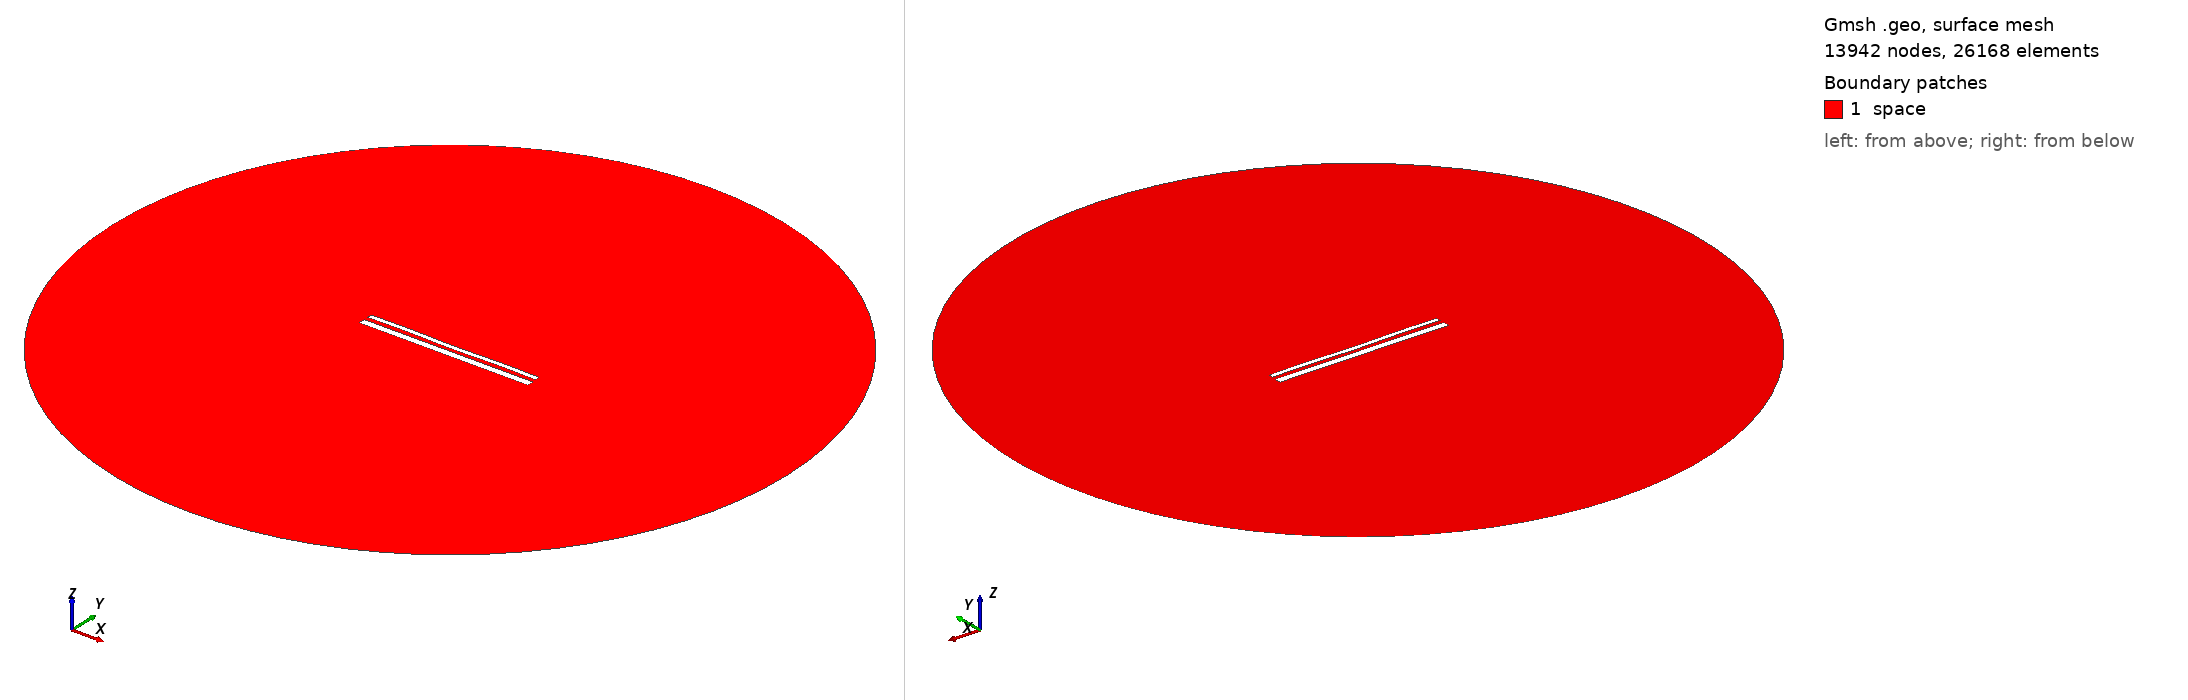

Gmsh geometry script, surface-meshed: 13942 nodes, 26168 surface elements. Boundary patches (legend numbers): 1 space. Left view from above one corner, right view from below the opposite corner. Legend entries are the model's physical surfaces. The drawing asked Gmsh for element sizes between 1% and 20% of the model's largest extent; the script's own settings can give other sizes.

=== 14540.geo (drawn) ===
//---------------------------------------
// Geometry kernel
//---------------------------------------

SetFactory("OpenCASCADE");



//---------------------------------------
// Parameters of the geometry
//---------------------------------------

// Overetch of the upper plate
overetch = 0.5;

// Distance between the plates
distance = 2.25;

// Discretization over the x axis (for the deformation)
nx = 50; 

// Length of the plate
L = 100 - overetch; 

// Number of modes
n = 4; 

// 1st mode coefficient
coeff(1) = -0.075;
beta(1) = 0.596864 * 3.1415926535 / L;

// 2nd mode coefficient
coeff(2) = -0.075;
beta(2) = 1.49418 * 3.1415926535 / L;

// 3rd mode coefficient
coeff(3) = 0.0;
beta(3) = 2.50025 * 3.1415926535 / L;

// 4th mode coefficient
coeff(4) = 0.15;
beta(4) = 3.49999 * 3.1415926535 / L;



//---------------------------------------
// Upper plate (deformed rectangle)
//---------------------------------------

// Coordiantes of the upper plate
xmin = -50;
xmax = 50 - overetch;

// Height of the upper plate
yheight = 4 - 2 * overetch;

// Indexes of the points
UpperID[] = {};
LowerID[] = {};
LeftID[] = {};
RightID[] = {};

// Point index
p = 1;

// Horizontal edges
For i In {1:nx}
    x = xmin + (i-1)*(xmax - xmin)/(nx-1);

    y_bottom = distance / 2 + overetch;
    For j In {1:n}
        C = (Cosh(beta(j)*L) + Cos(beta(j)*L)) / (Sinh(beta(j)*L) + Sin(beta(j)*L));
        y_bottom  = y_bottom + coeff(j) * (Cosh(beta(j)*(x+50)) - Cos(beta(j)*(x+50)) - C * (Sinh(beta(j)*(x+50)) - Sin(beta(j)*(x+50))));
    EndFor

    y_top = y_bottom + yheight;

    Point(p) = {x, y_top, 0, 1.0};
    UpperID[i] = p;
    p = p + 1;

    Point(p) = {x, y_bottom, 0, 1.0};
    LowerID[i] = p;
    p = p + 1;
EndFor

// Create point lists
UpperPts[] = {}; LowerPts[] = {};
For i In {1:nx}
  UpperPts[] += {UpperID[i]};
  LowerPts[] += {LowerID[i]};
EndFor

// Build splines
Spline(1) = {UpperPts[]};
Spline(2) = {LowerPts[]};
Line(3) = {LowerPts[nx-1], UpperPts[nx-1]};
Line(4) = {LowerPts[0], UpperPts[0]};

// Build the plane surface
Curve Loop(1) = {2, 3, -1, -4};
Plane Surface(1) = {1};



//---------------------------------------
// Lower plate (rectangle)
//---------------------------------------

// Vertices
Point(1001) = {-50, -1, 0, 1.0};
Point(1002) = { 50, -1, 0, 1.0};
Point(1003) = { 50,  -5, 0, 1.0};
Point(1004) = {-50,  -5, 0, 1.0};

// Edges
Line(5) = {1001, 1002};
Line(6) = {1002, 1003};
Line(7) = {1003, 1004};
Line(8) = {1004, 1001};

// Plane surface
Line Loop(2) = {5, 6, 7, 8};
Plane Surface(2) = {2}; 



//---------------------------------------
// Outer (fictious) boundary
//---------------------------------------

// Points
Point(1005) = {0, 0, 0};       // Center
Point(1006) = {200, 0, 0};     // Start point
Point(1007) = {0, 200, 0};     // 90 degrees
Point(1008) = {-200, 0, 0};    // 180 degrees
Point(1009) = {0, -200, 0};    // 270 degrees

// Circle arcs (each needs start, center, end)
Circle(9) = {1006, 1005, 1007};
Circle(10) = {1007, 1005, 1008};
Circle(11) = {1008, 1005, 1009};
Circle(12) = {1009, 1005, 1006};

// Plane surface for the entire domain
Curve Loop(3) = {9, 10, 11, 12};
Surface(3) = {3};

// Subtract the plates from the whole domain to obtain the actual domain where we want to solve the equations
BooleanDifference{ Surface{3}; Delete; }{ Surface{1}; Surface{2}; Delete; }




//---------------------------------------
// Transfinite Lines/Curves
//---------------------------------------

// Set the number of points on the boundaries
r = 7;

// Plates
Transfinite Curve {1, 2} = 50*r Using Progression 1;
Transfinite Curve {3, 4} = 2*r Using Progression 1;
Transfinite Line {5, 7} = 50*r Using Progression 1;
Transfinite Line {6, 8} = 2*r Using Progression 1;

// Outer boundary
Transfinite Line {9, 10, 11, 12} = 20 Using Progression 1;



//---------------------------------------
// Physical groups
//---------------------------------------                

// Physical curves (boundaries)
Physical Line("force_segment", 10) = {2};
Physical Line("upper_plate", 11) = {1, 3, 4};
Physical Line("lower_plate", 12) = {5, 6, 7, 8};
Physical Line("boundary", 20) = {9, 10, 11, 12};

// Physical Surfaces
Physical Surface("space", 30) = {3};



//---------------------------------------
// 6. Generate the Mesh
//---------------------------------------

// 2D mesh generation
Mesh 2;
